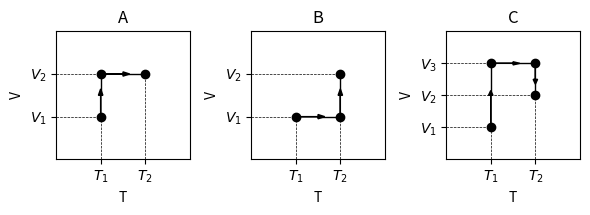

Python code for this plot:
#!/usr/bin/env python
# coding: utf-8

# <a id='pvt-parameters-internal_energy'></a>
# # Внутренняя энергия

# Рассмотрим систему, состоящую из одной фазы и нескольких компонентов. В соответствии с [правилом фаз Гиббса](../1-TD/TD-11-GibbsPhaseRule.html#pvt-td-gibbs_phase_rule), состояние такой системы определяется интенсивными параметрами (например, давлением и температурой) и количеством вещества компонентов. Тогда внутренняя энергия:
# 
# $$ U = U \left( P, T, n_i \right). $$
# 
# С учетом этого дифференциал внутренней энергии:
# 
# $$ dU = \left( \frac{\partial U}{\partial T} \right)_{P, n_i} dT + \left( \frac{\partial U}{\partial P} \right)_{T, n_i} dP + \sum_i \left( \frac{\partial U}{\partial n_i} \right)_{P, T} dn_i. $$
# 
# По определению [изобарной теплоемкости](../1-TD/TD-4-HeatCapacity.html#pvt-td-heat_capacity-isobaric):
# 
# $$ C_P = \left( \frac{\partial U}{\partial T} \right)_{P} + P \left( \frac{\partial V}{\partial T} \right)_P. $$
# 
# Тогда первое слагаемое дифференциала внутренней энергии:
# 
# $$ \left( \frac{\partial U}{\partial T} \right)_{P, n_i} = C_P -  P \left( \frac{\partial V}{\partial T} \right)_{P, n_i}. $$
# 
# Для системы с постоянным количеством частиц [можно](../1-TD/TD-6-Entropy.html#pvt-td-entropy-thermodynamic_identity) записать следующее выражение:
# 
# $$ dU = T dS - P dV. $$
# 
# Разделим левую и правую части на $dP$ и будем рассматривать изотермический процесс с постоянном количеством вещества компонентов:
# 
# $$ \left( \frac{\partial U}{\partial P} \right)_{T, n_i} = T \left( \frac{\partial S}{\partial P} \right)_{T, n_i} - P \left( \frac{\partial V}{\partial P} \right)_{T, n_i}. $$
# 
# С учетом [четвертого соотношения Максвелла](../1-TD/TD-13-MaxwellRelations.html#pvt-td-maxwell_relations-fourth) данное выражение преобразуется к следующему:
# 
# $$ \left( \frac{\partial U}{\partial P} \right)_{T, n_i} = - T \left( \frac{\partial V}{\partial T} \right)_{P, n_i} - P \left( \frac{\partial V}{\partial P} \right)_{T, n_i}. $$
# 
# Следовательно, второе слагаемое выражения для дифференциала внутренней энергии:
# 
# $$ \left( \frac{\partial U}{\partial P} \right)_{T, n_i} dP = - T \left( \frac{\partial V}{\partial T} \right)_{P, n_i} dP - P \left( \frac{\partial V}{\partial P} \right)_{T, n_i} dP. $$
# 
# Если рассматривать процесс с постоянным количеством частиц, то дифференциал давления $P = P \left( V, T, n_i \right)$ можно записать следующим образом:
# 
# $$ dP = \left( \frac{\partial P}{\partial V} \right)_{T, n_i} dV + \left( \frac{\partial P}{\partial T} \right)_{V, n_i} dT. $$
# 
# Тогда второе слагаемое в выражении для дифференциала внутренней энергии:
# 
# $$ \begin{align}
# \left( \frac{\partial U}{\partial P} \right)_{T, n_i} dP = 
# &- T \left( \left( \frac{\partial V}{\partial T} \right)_{P, n_i} \left( \frac{\partial P}{\partial V} \right)_{T, n_i} dV + \left( \frac{\partial V}{\partial T} \right)_{P, n_i} \left( \frac{\partial P}{\partial T} \right)_{V, n_i} dT \right) \\
# & - P \left( \left( \frac{\partial V}{\partial P} \right)_{T, n_i} \left( \frac{\partial P}{\partial V} \right)_{T, n_i} dV + \left( \frac{\partial V}{\partial P} \right)_{T, n_i} \left( \frac{\partial P}{\partial T} \right)_{V, n_i} dT \right).
# \end{align} $$
# 
# Упростим полученное выражение. Для частных производных выполняется следующее [правило](https://en.wikipedia.org/wiki/Triple_product_rule):
# 
# $$ \left( \frac{\partial x}{\partial y} \right)_z \left( \frac{\partial y}{\partial z} \right)_x \left( \frac{\partial z}{\partial x} \right)_y = -1. $$
# 
# Для рассматриваемых термодинамических параметров его можно записать в следующем виде:
# 
# $$ \left( \frac{\partial V}{\partial T} \right)_P \left( \frac{\partial T}{\partial P} \right)_V \left( \frac{\partial P}{\partial V} \right)_T = -1. $$
# 
# Следовательно,
# 
# $$ \left( \frac{\partial V}{\partial T} \right)_P \left( \frac{\partial P}{\partial V} \right)_T = - \left( \frac{\partial P}{\partial T} \right)_V. $$
# 
# Кроме того, применяя [правило нахождения производной обратной функции](https://en.wikipedia.org/wiki/Inverse_functions_and_differentiation), получим
# 
# $$ \left( \frac{\partial V}{\partial P} \right)_T \left( \frac{\partial P}{\partial T} \right)_V = - \left( \frac{\partial V}{\partial T} \right)_P. $$
# 
# С учетом этого, второе слагаемое выражения для дифференциала внутренней энергии:
# 
# $$ \left( \frac{\partial U}{\partial P} \right)_{T, n_i} dP = T \left( \frac{\partial P}{\partial T} \right)_{V, n_i} dV - T \left( \frac{\partial V}{\partial T} \right)_{P, n_i} \left( \frac{\partial P}{\partial T} \right)_{V, n_i} dT - P dV + P \left( \frac{\partial V}{\partial T} \right)_{T, n_i} dT. $$
# 
# Третье слагаемое дифференциала внутренней энергии отвечает за процесс изменения внутренней энергии при изменении количества вещества $i$-го компонента при постоянных давлении и температуры. К таким процессам относятся диффузия (выравнивание количества частиц при их стохастическом движении), а также химические реакции. Если пренебречь данными процессами, то есть если считать, что при постоянных давлении и температуре количество частиц $i$-го компонента остается постоянным, тогда дифференциал внутренней энергии:
# 
# $$ dU = \left( C_P - T \left( \frac{\partial V}{\partial T} \right)_{P, n_i} \left( \frac{\partial P}{\partial T} \right)_{V, n_i} \right) dT + \left( T \left( \frac{\partial P}{\partial T} \right)_{V, n_i} - P \right) dV .$$
# 
# Если рассматривать внутреннюю энергию системы (при постоянном количестве вещества компонентов) как функцию от объема и температуры $U = U \left( V, T \right)$, тогда дифференциал внутренней энергии можно записать в следующем виде:
# 
# $$ dU = \left( \frac{\partial U}{\partial V} \right)_{T, n_i} dV + \left( \frac{\partial U}{\partial T} \right)_{V, n_i} dT. $$
# 
# По [определению изохорной теплоемкости](../1-TD/TD-4-HeatCapacity.html#pvt-td-heat_capacity-isochoric):
# 
# $$ C_V = \left( \frac{\delta Q}{dT} \right)_V = \left( \frac{\partial U}{\partial T} \right)_V. $$
# 
# Выражение для [thermodynamic identity](../1-TD/TD-6-Entropy.html#pvt-td-entropy-thermodynamic_identity):
# 
# $$ dU = TdS - PdV. $$
# 
# Разделим левую и правую части на $dV$, принимая постоянным $T$:
# 
# $$ \left( \frac{\partial U}{\partial V} \right)_{T, n_i} = T \left( \frac{\partial S}{\partial V} \right)_{T, n_i} - P. $$
# 
# В соответствии со [вторым соотношением Максвелла](../1-TD/TD-13-MaxwellRelations.html#pvt-td-maxwell_relations-second):
# 
# $$ \left( \frac{\partial S}{\partial V} \right)_{T} = \left( \frac{\partial P}{\partial T} \right)_{V}. $$
# 
# Следовательно:
# 
# $$ \left( \frac{\partial U}{\partial V} \right)_{T, n_i} = T \left( \frac{\partial P}{\partial T} \right)_{V, n_i} - P. $$
# 
# Тогда дифференциал внутренней энергии:
# 
# $$ dU = C_V dT + \left( T \left( \frac{\partial P}{\partial T} \right)_{V, n_i} - P \right) dV. $$

# <a id='pvt-parameters-internal_energy-isobaric_isochoric_heat_capacities'></a>
# ```{admonition} NB
# Сравнивая с полученным ранее выражением для дифференциала внутренней энергии, отметим, что:
# +++
# $$C_V = C_P - T \left( \frac{\partial V}{\partial T} \right)_{P, n_i} \left( \frac{\partial P}{\partial T} \right)_{V, n_i}.$$
# +++
# ```
# 
# Если рассматривается идеальный газ, для которого применимо уравнение состояния в виде $PV = n R T$, тогда:
# 
# $$ C_V = C_P - T \frac{n R}{P} \frac{n R}{V} = C_P - T \frac{n^2 R^2}{P V} = C_P - n R = C_P - N k. $$
# 
# Полученное выражение соответствует выведенному [ранее](../1-TD/TD-4-HeatCapacity.html#pvt-td-heat_capacity-ideal_gas) выражению для разницы изобарной и изохорной теплоемкостей идеального газа.

# Таким образом, изменение внутренней энергии системы в процессе перехода из состояния $\left( V_1, T_1 \right)$ в состояние $\left( V_2, T_2 \right)$:
# 
# $$ \Delta U = \int_{T_1}^{T_2} C_V dT + \int_{V_1}^{V_2} \left( T \left( \frac{\partial P}{\partial T} \right)_{V, n_i} - P \right) dV . $$

# <a id='pvt-parameters-internal_energy-isochoric_heat_capacity'></a>
# Преобразуем первое слагаемое в выражении для изменения внутренней энергии. Поскольку теплоемкость можно представить как функцию от объема и температуры, то есть $C_V = C_V \left( V, T \right)$, тогда, применяя [свойство частных производных](../1-TD/TD-13-MaxwellRelations.html#pvt-td-maxwell_relations), получим:
# 
# $$ \left( \frac{\partial C_V}{\partial V} \right)_{T, n_i} = \frac{\partial}{\partial T} \left( T \left( \frac{\partial P}{\partial T} \right)_{V, n_i} - P \right)_{V, n_i}. $$
# 
# Данное равенство преобразуется к слудующему:
# 
# $$ \left( \frac{\partial C_V}{\partial V} \right)_{T, n_i} = T \left( \frac{\partial^2 P}{\partial T^2} \right)_{V, n_i}. $$
# 
# Следовательно, в изотермическом процессе:
# 
# $$ \int_{ideal \; gas}^{real \; gas} dC_V = C_V - C_V^{*} = T \int_{ideal \; gas}^{real \; gas} \left( \frac{\partial^2 P}{\partial T^2} \right)_{V, n_i} dV = T \int_{\infty}^{V} \left( \frac{\partial^2 P}{\partial T^2} \right)_{V, n_i} dV .$$
# 
# Здесь под пределом интегрирования $ideal \; gas$ понимается $P \rightarrow 0$ и следовательно $V \rightarrow \infty$. При этом, если при таких условиях система достаточно точно описывается уравнением состояния идеального газа, то изохорная и изобарная теплоемкости связаны следующим соотношением:
# 
# $$ C_V^{*} = C_P^{*} - n R. $$
# 
# Несмотря на то что большинство веществ имеют достаточно высокие значения давления, при котором происходит переход из жидкой фазы в газообразную, существуют вещества, которые даже при предельно низком давлении могут находиться в жидком состоянии. Такие вещества имеют достаточную [энергию связи](https://en.wikipedia.org/wiki/Binding_energy) для того, чтобы данное вещество находилось в виде жидкой фазы. Кроме того, при низких давлениях вещества также могут находиться в твердом состоянии в зависимости от температуры системы. Таким образом, данное соотношение между изобарной и изохорной теплоемкостями стоит применять с осторожностью. С учетом представленных выше преобразований первое слагаемое в выражении для изменения внутренней энергии:
# 
# $$ \int_{T_1}^{T_2} C_V dT = \int_{T_1}^{T_2} \left( C_V^{*} + T \int_{\infty}^{V} \left( \frac{\partial^2 P}{\partial T^2} \right)_{V, n_i} dV \right) dT. $$
# 
# Следовательно, изменение внутренней энергии:
# 
# $$ \Delta U = \int_{T_1}^{T_2} \left( C_V^{*} + T \int_{\infty}^{V} \left( \frac{\partial^2 P}{\partial T^2} \right)_{V, n_i} dV \right) dT + \int_{V_1}^{V_2} \left( T \left( \frac{\partial P}{\partial T} \right)_{V, n_i} - P \right) dV . $$
# 
# Рассмотрим, каким образом может быть вычислено данное выражение. Существует три подхода, графическая интерпетация которых изображена на рисунке ниже:

# In[1]:


from matplotlib import pyplot as plt
get_ipython().run_line_magic('matplotlib', 'widget')

plt.rcParams.update({'figure.max_open_warning': False})
fig, axes = plt.subplots(1, 3, figsize=(6, 2.25))
fig.canvas.header_visible = False
for ax in axes[:-1]:
    ax.set_xticks([0.0, 1.0])
    ax.set_xticklabels(['$T_1$', '$T_2$'])
    ax.set_yticks([0.0, 1.0])
    ax.set_yticklabels(['$V_1$', '$V_2$'])
    ax.set_xlabel('T')
    ax.set_ylabel('V')
    ax.set_xlim(-1, 2)
    ax.set_ylim(-1, 2)
    ax.plot([-1.0, 0.0], [0.0, 0.0], c='k', ls='--', lw=0.5)
    ax.plot([-1.0, 1.0], [1.0, 1.0], c='k', ls='--', lw=0.5)
    ax.plot([0.0, 0.0], [-1.0, 0.0], c='k', ls='--', lw=0.5)
    ax.plot([1.0, 1.0], [-1.0, 1.0], c='k', ls='--', lw=0.5)
axes[0].arrow(0.0, 0.0, 0.0, 0.5, color='k', head_width=0.1)
axes[0].arrow(0.0, 0.5, 0.0, 0.5, color='k', head_width=0.0)
axes[0].arrow(0.0, 1.0, 0.5, 0.0, color='k', head_width=0.1)
axes[0].arrow(0.5, 1.0, 0.5, 0.0, color='k', head_width=0.0)
axes[0].scatter([0.0, 0.0, 1.0], [0.0, 1.0, 1.0], color='k')
axes[1].arrow(0.0, 0.0, 0.5, 0.0, color='k', head_width=0.1)
axes[1].arrow(0.5, 0.0, 0.5, 0.0, color='k', head_width=0.0)
axes[1].arrow(1.0, 0.0, 0.0, 0.5, color='k', head_width=0.1)
axes[1].arrow(1.0, 0.5, 0.0, 0.5, color='k', head_width=0.0)
axes[1].scatter([0.0, 1.0, 1.0], [0.0, 0.0, 1.0], color='k')
axes[2].set_xticks([0.0, 1.0])
axes[2].set_xticklabels(['$T_1$', '$T_2$'])
axes[2].set_yticks([0.0, 1.0, 2.0])
axes[2].set_yticklabels(['$V_1$', '$V_2$', '$V_3$'])
axes[2].set_xlabel('T')
axes[2].set_ylabel('V')
axes[2].set_xlim(-1, 2)
axes[2].set_ylim(-1, 3)
axes[2].plot([-1.0, 0.0], [0.0, 0.0], c='k', ls='--', lw=0.5)
axes[2].plot([-1.0, 1.0], [1.0, 1.0], c='k', ls='--', lw=0.5)
axes[2].plot([0.0, 0.0], [-1.0, 0.0], c='k', ls='--', lw=0.5)
axes[2].plot([1.0, 1.0], [-1.0, 2.0], c='k', ls='--', lw=0.5)
axes[2].plot([-1.0, 1.0], [2.0, 2.0], c='k', ls='--', lw=0.5)
axes[2].arrow(0.0, 0.0, 0.0, 1.0, color='k', head_width=0.1)
axes[2].arrow(0.0, 1.0, 0.0, 1.0, color='k', head_width=0.0)
axes[2].arrow(0.0, 2.0, 0.5, 0.0, color='k', head_width=0.1)
axes[2].arrow(0.5, 2.0, 0.5, 0.0, color='k', head_width=0.0)
axes[2].arrow(1.0, 2.0, 0.0, -0.5, color='k', head_width=0.1)
axes[2].arrow(1.0, 1.5, 0.0, -0.5, color='k', head_width=0.0)
axes[2].scatter([0.0, 0.0, 1.0, 1.0], [0.0, 2.0, 2.0, 1.0], color='k')
axes[0].set_title('A')
axes[1].set_title('B')
axes[2].set_title('C')
fig.tight_layout()


# Рассмотрим подход $A$. Согласно условию, нам необходимо найти изменение внутренней энергии при переходе системы из точки $1: \; \left( T_1, V_1 \right)$ в точку $2: \; \left( T_2, V_2 \right)$. В этом процессе изменение внутренней энергии будет равно:
# 
# $$ \Delta U_{1-2} = U_2 - U_1. $$
# 
# Однако вместо перехода сразу из точки $1$ в точку $2$ рассмотрим переход с промежуточной точкой $2': \; \left( T_1, V_2 \right).$ То есть будто рассматриваемая система сначала перешла в точку $2'$ и только после этого - в точку $2$. Первый этап $1 - 2'$ является изотермическим, так как он проходит при постоянной температуре $T = T_1.$ В этом случае изменение внутренней энергии:
# 
# $$ \Delta U_{1-2'} = U_{2'} - U_1 = \int_{V_1}^{V_2} \left( T \left( \frac{\partial P}{\partial T} \right)_{V, n_i} - P \right) \bigg\rvert_{T_1} dV. $$
# 
# Второй этап $2' - 2$ является изохорным, так как он проходит при постоянном объеме $V = V_2.$ Тогда изменение внутренней энергии на данном этапе:
# 
# $$ \Delta U_{2' - 2} = U_2 - U_{2'} = \int_{T_1}^{T_2} \left( C_V^{*} + T \int_{\infty}^{V_2} \left( \frac{\partial^2 P}{\partial T^2} \right)_{V, n_i} dV \right) dT. $$
# 
# Сложим изменения внутренних энергий на рассмотренных этапах:
# 
# $$ \begin{align}
# \Delta U_{1-2'} + \Delta U_{2' - 2}
# &= \left( U_{2'} - U_1 \right) + \left( U_2 - U_{2'} \right) \\
# &= U_2 - U_1 \\
# &= \Delta U_{1 - 2} \\
# &= \int_{V_1}^{V_2} \left( T \left( \frac{\partial P}{\partial T} \right)_{V, n_i} - P \right) \bigg\rvert_{T_1} dV + \int_{T_1}^{T_2} \left( C_V^{*} + T \int_{\infty}^{V_2} \left( \frac{\partial^2 P}{\partial T^2} \right)_{V, n_i} dV \right) dT.
# \end{align} $$
# 
# Данный подход к нахождению изменения параметра значительно облегчает нахождение аналитического выражения интеграла.

# При подходе $A$ изменение внутренней энергии:
# 
# $$ \Delta U = \int_{V_1}^{V_2} \left( T \left( \frac{\partial P}{\partial T} \right)_{V, n_i} - P \right) \bigg\rvert_{T_1} dV + \int_{T_1}^{T_2} \left( C_V^{*} + T \int_{\infty}^{V_2} \left( \frac{\partial^2 P}{\partial T^2} \right)_{V, n_i} dV \right) dT. $$
# 
# При подходе $B$:
# 
# $$ \Delta U = \int_{T_1}^{T_2} \left( C_V^{*} + T \int_{\infty}^{V_1} \left( \frac{\partial^2 P}{\partial T^2} \right)_{V, n_i} dV \right) dT + \int_{V_1}^{V_2} \left( T \left( \frac{\partial P}{\partial T} \right)_{V, n_i} - P \right) \bigg\rvert_{T_2} dV. $$
# 
# Рассмотрим подход $C$, при этом под $V_3$ будем понимать условия идеального газа, то есть $V_3 = \infty$. Тогда измение внутренней энергии:
# 
# $$ \begin{alignat}{1}
# \Delta U 
# &= & \; \int_{V_1}^{\infty} \left( T \left( \frac{\partial P}{\partial T} \right)_{V, n_i} - P \right) \bigg\rvert_{T_1} dV + \int_{T_1}^{T_2} \left( C_V^{*} + T \int_{\infty}^{\infty} \left( \frac{\partial^2 P}{\partial T^2} \right)_{V, n_i} dV \right) dT \\
# && \; + \int_{\infty}^{V_2} \left( T \left( \frac{\partial P}{\partial T} \right)_{V, n_i} - P \right) \bigg\rvert_{T_2} dV \\
# &= & \; \int_{V_1}^{\infty} \left( T \left( \frac{\partial P}{\partial T} \right)_{V, n_i} - P \right) \bigg\rvert_{T_1} dV - \int_{V_2}^{\infty} \left( T \left( \frac{\partial P}{\partial T} \right)_{V, n_i} - P \right) \bigg\rvert_{T_2} dV + \int_{T_1}^{T_2} C_V^{*} dT .
# \end{alignat} $$

# <a id='pvt-parameters-internal_energy-srk_pr'></a>
# ## Вывод выражения внутренней энергии системы на основе уравнений состояния Суаве-Редлиха-Квонга и Пенга-Робинсона

# Получим выражение для частной производной давления по температуре при постоянных объеме и количестве вещества компонентов, используя [уравнения состояния Суаве-Редлиха-Квонга и Пенга-Робинсона](../2-EOS/EOS-2-SRK-PR.html#pvt-eos-srk_pr): 
# 
# $$ \begin{align}
# \left( \frac{\partial P}{\partial T} \right)_{V, n_i}
# &= \frac{\partial}{\partial T} \left( \frac{n R T}{V - n b_m} - \frac{\alpha_m n^2}{V^2 + \left( c + 1 \right) b_m n V - c b_m^2 n^2} \right)_{V, n_i} \\
# &= \frac{n R}{V - n b_m} - \frac{n^2 \left( \frac{\partial \alpha_m}{\partial T} \right)_{V, n_i}}{V^2 + \left( c + 1 \right) b_m n V - c b_m^2 n^2}.
# \end{align} $$ 
# 
# С учетом этого подынтегральное выражение во втором слагаемом изменения внутренней энергии: 
# 
# $$ T \left( \frac{\partial P}{\partial T} \right)_{V, n_i} - P = \frac{n^2 \left( \alpha_m - T \left( \frac{\partial \alpha_m}{\partial T} \right)_{V, n_i} \right)}{V^2 + \left( c + 1 \right) b_m n V - c b_m^2 n^2}. $$ 
# 
# Тогда: 
# 
# $$\begin{align}
# \int_{V}^{\infty} \left( T \left( \frac{\partial P}{\partial T} \right)_{V, n_i} - P \right) dV
# &= n^2 \left( \alpha_m - T \left( \frac{\partial \alpha_m}{\partial T} \right)_{V, n_i} \right) \int_{V_1}^{V_2} \frac{dV}{V^2 + \left( c + 1 \right) b_m n V - c b_m^2 n^2} \\
# &= \frac{n \left( \alpha_m - T \left( \frac{\partial \alpha_m}{\partial T} \right)_{V, n_i} \right)}{b_m \left( \delta_2 - \delta_1 \right)} \ln \frac{V + b_m n \delta_1}{V + b_m n \delta_2} \bigg\rvert_{V}^{\infty} \\
# &= \frac{n \left( T \left( \frac{\partial \alpha_m}{\partial T} \right)_{V, n_i} - \alpha_m \right)}{b_m \left( \delta_2 - \delta_1 \right)} \ln \frac{V + b_m n \delta_1}{V + b_m n \delta_2}.
# \end{align} $$
# 
# Таким образом, изменение внутренней энергии:
# 
# $$ \begin{align}
# \Delta U = & \frac{n \left( T \left( \frac{\partial \alpha_m}{\partial T} \right)_{V, n_i} - \alpha_m \right) \bigg\rvert_{T_1}}{b_m \left( \delta_2 - \delta_1 \right)} \ln \frac{V_1 + b_m n \delta_1}{V_1 + b_m n \delta_2} - \frac{n \left( T \left( \frac{\partial \alpha_m}{\partial T} \right)_{V, n_i} - \alpha_m \right) \bigg\rvert_{T_2}}{b_m \left( \delta_2 - \delta_1 \right)} \ln \frac{V_2 + b_m n \delta_1}{V_2 + b_m n \delta_2} \\ & + \int_{T_1}^{T_2} C_V^{*} dT. 
# \end{align} $$
# 
# Изменение удельной (приведенной к единице количества вещества) внутренней энергии, выраженной через коэффициент сверхсжимаемости:
# 
# $$ \Delta u = \frac{\left( T \left( \frac{\partial \alpha_m}{\partial T} \right)_{V, n_i} - \alpha_m \right) \bigg\rvert_{T_1}}{b_m \left( \delta_2 - \delta_1 \right)} \ln \frac{Z_1 + \delta_1 B_1}{Z_1 + \delta_2 B_1} - \frac{\left( T \left( \frac{\partial \alpha_m}{\partial T} \right)_{V, n_i} - \alpha_m \right) \bigg\rvert_{T_2}}{b_m \left( \delta_2 - \delta_1 \right)} \ln \frac{Z_2 + \delta_1 B_2}{Z_2 + \delta_2 B_2} + \int_{T_1}^{T_2} c_V^{*} dT.$$
# 
# Если рассматривается изотермический процесс $\left( T_1 = T_2 = T \right)$, при этом в качестве референсных условий принимаются условия $\left( V_1 = \infty, P_1 = 0, Z_1 = 1 \right)$, тогда удельная внутренняя энергия:
# 
# $$ u \left(P, T \right) = u \left(0, T\right) + \frac{\alpha_m -  T \left(\frac{\partial \alpha_m}{\partial T} \right)_{V, n_i}}{b_m \left( \delta_2 - \delta_1 \right)} \ln \frac{Z + \delta_1 B}{Z + \delta_2 B}. $$
# 
# Частная производная параметра $\alpha_m$ по температуре при постоянном объеме и количестве вещества компонентов для уравнений состояния Суаве-Редлиха-Квонга и Пенга-Робинсона была рассмотрена [ранее](../2-EOS/EOS-Appendix-A-PD.html#pvt-eos-appendix-fugacity_pd-srk_pr).

# <a id='pvt-parameters-internal_energy-sw'></a>
# ## Вывод выражения внутренней энергии системы на основе уравнения состояния Сорейде-Уитсона

# Поскольку [уравнение состояния Сорейде-Уитсона](../2-EOS/EOS-3-SW.html#pvt-eos-sw) отличается от [уравнения состояния Пенга-Робинсона](../2-EOS/EOS-2-SRK-PR.html#pvt-eos-srk_pr) только расчетом парамета $a_i$ для воды, как компонента, а также определением коэффициентов попарного взаимодействия между водой и растворенными компонентами, то определение внутренней энергии системы с использованием уравнения состояния Сорейде-Уитсона будет отличаться от рассмотренного [ранее](#pvt-parameters-internal_energy-srk_pr) определения внутренней энергии системы с использованием уравнения состояния Пенга-Робинсона только нахождением частной производной параметра $\alpha_m$ по температуре. Для уравнения состояния Сорейде-Уитсона частные производные параметров были рассмотрены [ранее](../2-EOS/EOS-Appendix-A-PD.html#pvt-eos-appendix-fugacity_pd-sw).

# <a id='pvt-parameters-internal_energy-cpa'></a>
# ## Вывод выражения внутренней энергии системы на основе уравнения состояния CPA

# In[ ]:




